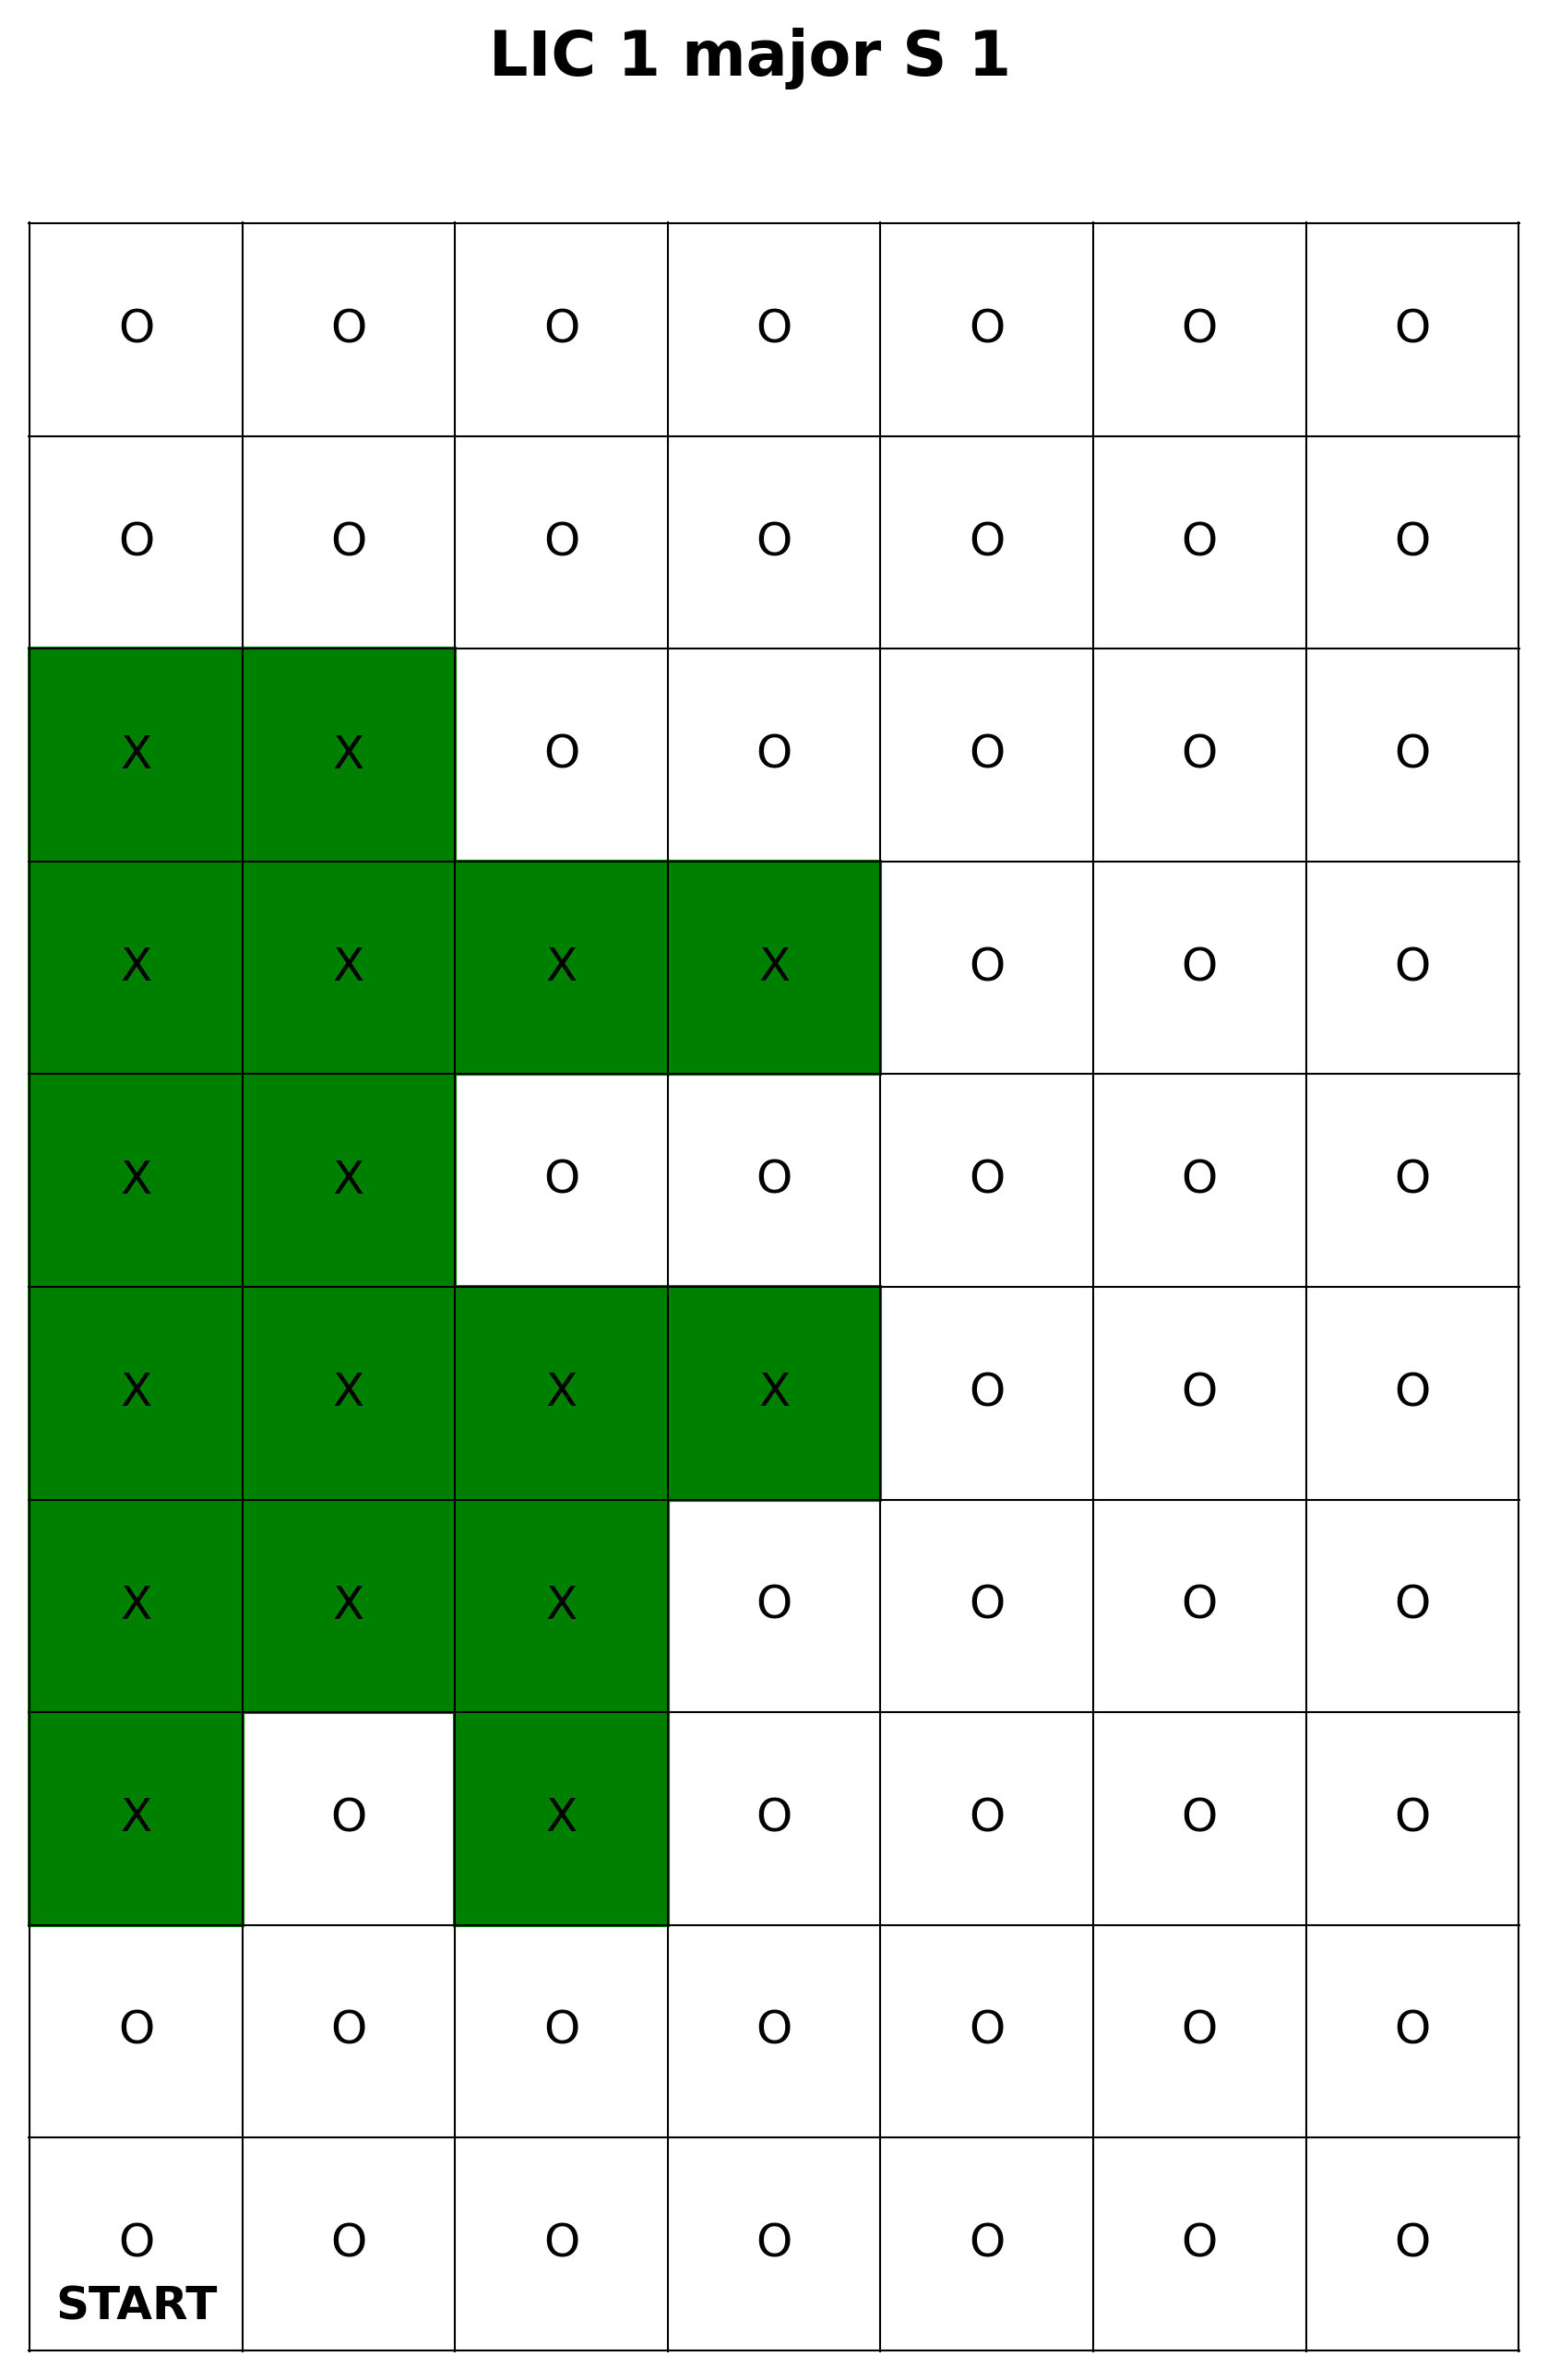

The data file committed next to this chart (first rows):
POST Name, POST Type, Server Timestamp, Client Timestamp, Stop Number, Descriptor
N/A, LIC Trigger POST, 1743113056, 1743113043, 5, N/A, 
N/A, LIC Trigger POST, 1743113061, 1743113049, 5, N/A, 
N/A, LIC Trigger POST, 1743113070, 1743113058, 5, N/A, 
N/A, LIC Trigger POST, 1743113076, 1743113063, 5, N/A, 
LIC Robot V1.0, Robot POST, 1743113090, 1743113090, 1, arrive
LIC Robot V1.0, Robot POST, 1743113103, 1743113103, 1, depart
LIC Robot V1.0, Robot POST, 1743113106, 1743113106, 2, arrive
LIC Robot V1.0, Robot POST, 1743113119, 1743113118, 2, depart
N/A, LIC Trigger POST, 1743113122, 1743113109, 5, N/A, 
LIC Robot V1.0, Robot POST, 1743113122, 1743113122, 3, arrive
LIC Robot V1.0, Robot POST, 1743113135, 1743113135, 3, depart
N/A, LIC Trigger POST, 1743113137, 1743113124, 5, N/A, 
LIC Robot V1.0, Robot POST, 1743113138, 1743113138, 4, arrive
LIC Robot V1.0, Robot POST, 1743113150, 1743113150, 4, depart
N/A, LIC Trigger POST, 1743113152, 1743113140, 5, N/A, 
LIC Robot V1.0, Robot POST, 1743113153, 1743113153, 5, arrive
LIC Robot V1.0, Robot POST, 1743113166, 1743113166, 5, depart
N/A, LIC Trigger POST, 1743113167, 1743113155, 5, N/A, 
LIC Robot V1.0, Robot POST, 1743113170, 1743113169, 6, arrive
LIC Robot V1.0, Robot POST, 1743113182, 1743113182, 6, depart
N/A, LIC Trigger POST, 1743113184, 1743113172, 5, N/A, 
LIC Robot V1.0, Robot POST, 1743113186, 1743113186, 7, arrive
LIC Robot V1.0, Robot POST, 1743113198, 1743113198, 7, depart
N/A, LIC Trigger POST, 1743113200, 1743113187, 5, N/A, 
LIC Robot V1.0, Robot POST, 1743113201, 1743113201, 8, arrive
LIC Robot V1.0, Robot POST, 1743113214, 1743113214, 8, depart
LIC Robot V1.0, Robot POST, 1743113217, 1743113217, 9, arrive
LIC Robot V1.0, Robot POST, 1743113229, 1743113229, 9, depart
LIC Robot V1.0, Robot POST, 1743113232, 1743113232, 10, arrive
LIC Robot V1.0, Robot POST, 1743113244, 1743113244, 10, depart
LIC Robot V1.0, Robot POST, 1743113247, 1743113247, R, arrive
LIC Robot V1.0, Robot POST, 1743113263, 1743113263, R, depart
LIC Robot V1.0, Robot POST, 1743113268, 1743113269, R, arrive
LIC Robot V1.0, Robot POST, 1743113284, 1743113284, R, depart
LIC Robot V1.0, Robot POST, 1743113287, 1743113287, 11, arrive
LIC Robot V1.0, Robot POST, 1743113299, 1743113299, 11, depart
LIC Robot V1.0, Robot POST, 1743113302, 1743113302, 12, arrive
LIC Robot V1.0, Robot POST, 1743113314, 1743113314, 12, depart
N/A, LIC Trigger POST, 1743113317, 1743113305, 5, N/A, 
LIC Robot V1.0, Robot POST, 1743113317, 1743113318, 13, arrive
LIC Robot V1.0, Robot POST, 1743113329, 1743113330, 13, depart
N/A, LIC Trigger POST, 1743113331, 1743113318, 5, N/A, 
LIC Robot V1.0, Robot POST, 1743113332, 1743113333, 14, arrive
LIC Robot V1.0, Robot POST, 1743113345, 1743113345, 14, depart
N/A, LIC Trigger POST, 1743113347, 1743113334, 5, N/A, 
LIC Robot V1.0, Robot POST, 1743113348, 1743113348, 15, arrive
LIC Robot V1.0, Robot POST, 1743113360, 1743113360, 15, depart
N/A, LIC Trigger POST, 1743113361, 1743113349, 5, N/A, 
LIC Robot V1.0, Robot POST, 1743113363, 1743113363, 16, arrive
LIC Robot V1.0, Robot POST, 1743113375, 1743113375, 16, depart
N/A, LIC Trigger POST, 1743113376, 1743113364, 5, N/A, 
LIC Robot V1.0, Robot POST, 1743113378, 1743113378, 17, arrive
LIC Robot V1.0, Robot POST, 1743113390, 1743113390, 17, depart
LIC Robot V1.0, Robot POST, 1743113393, 1743113393, 18, arrive
LIC Robot V1.0, Robot POST, 1743113405, 1743113405, 18, depart
LIC Robot V1.0, Robot POST, 1743113408, 1743113409, 19, arrive
LIC Robot V1.0, Robot POST, 1743113420, 1743113421, 19, depart
LIC Robot V1.0, Robot POST, 1743113423, 1743113423, 20, arrive
LIC Robot V1.0, Robot POST, 1743113435, 1743113436, 20, depart
LIC Robot V1.0, Robot POST, 1743113438, 1743113438, L, arrive
... 76 more rows
